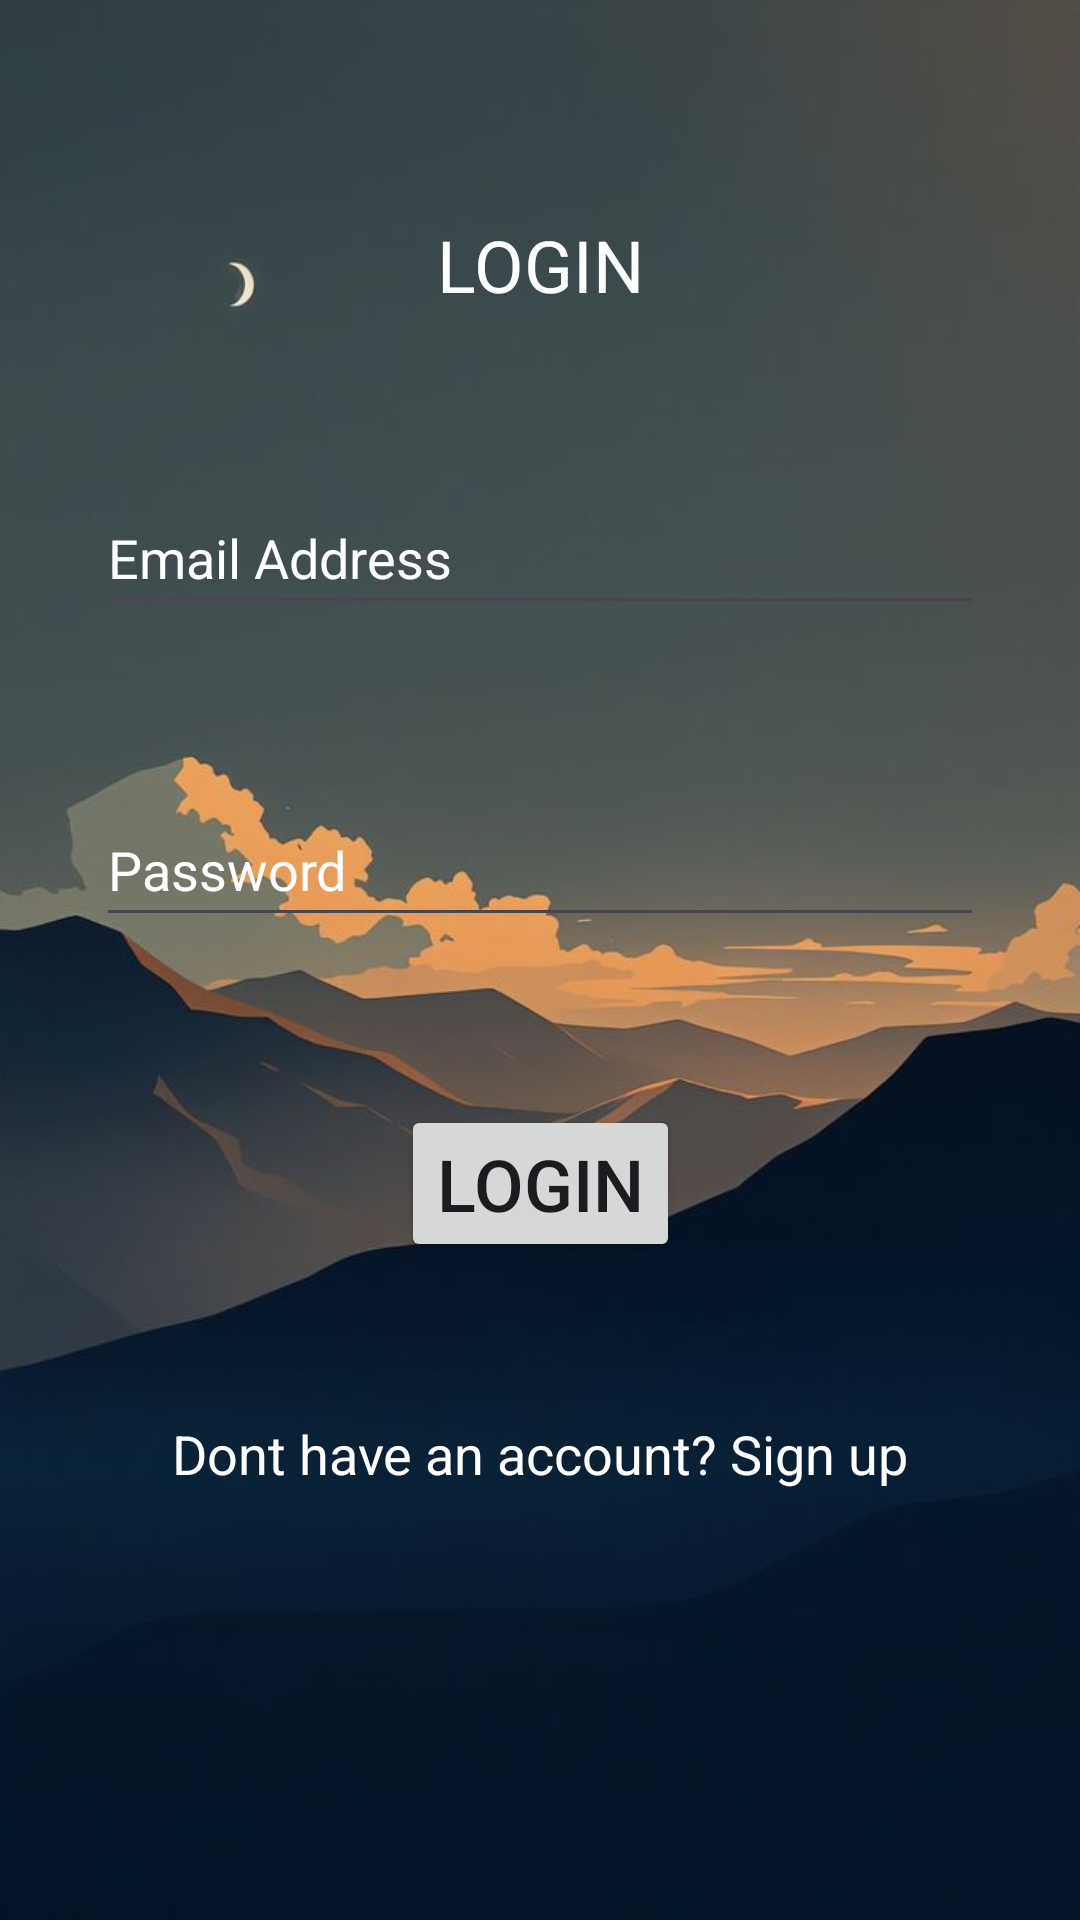

This screen was rendered from an Android layout file. Write that file and the resources it references.
<!-- AndroidManifest.xml: application theme Theme.ShambaLetu -->
<!-- res/layout/activity_loginpage.xml -->
<?xml version="1.0" encoding="utf-8"?>
<androidx.constraintlayout.widget.ConstraintLayout xmlns:android="http://schemas.android.com/apk/res/android"
    xmlns:app="http://schemas.android.com/apk/res-auto"
    xmlns:tools="http://schemas.android.com/tools"
    android:id="@+id/main"
    android:layout_width="match_parent"
    android:layout_height="match_parent"
    tools:context=".loginpage"
    android:background="@drawable/background_image">

    <TextView
         android:id="@+id/Edtlogintext"
        android:layout_width="wrap_content"
        android:layout_height="wrap_content"
        android:text="@string/login"
        android:textSize="24sp"
        android:textColor="@color/white"
        android:textAlignment="center"
        android:layout_marginTop="72dp"
        app:layout_constraintEnd_toEndOf="parent"
        app:layout_constraintStart_toStartOf="parent"
        app:layout_constraintTop_toTopOf="parent"/>

    <EditText
        android:id="@+id/edtEmail"
        android:layout_width="0dp"
        android:layout_height="wrap_content"
        android:layout_marginStart="32dp"
        android:layout_marginTop="56dp"
        android:layout_marginEnd="32dp"
        android:autofillHints="emailAddress"
        android:hint="@string/email_address"
        android:inputType="textEmailAddress"
        android:minHeight="48dp"
        android:textColor="@color/white"
        android:textColorHint="@color/white"
        app:layout_constraintEnd_toEndOf="parent"
        app:layout_constraintStart_toStartOf="parent"
        app:layout_constraintTop_toBottomOf="@id/Edtlogintext"/>

    <EditText
        android:id="@+id/edtPassword"
        android:layout_width="0dp"
        android:layout_height="wrap_content"
        android:layout_marginStart="32dp"
        android:layout_marginTop="56dp"
        android:layout_marginEnd="32dp"
        android:autofillHints="password"
        android:hint="@string/password"
        android:inputType="textPassword"
        android:minHeight="48dp"
        android:textColor="@color/white"
        android:textColorHint="@color/white"
        app:layout_constraintEnd_toEndOf="parent"
        app:layout_constraintStart_toStartOf="parent"
        app:layout_constraintTop_toBottomOf="@id/edtEmail"/>

    <Button
        android:id="@+id/loginbtn"
        android:layout_width="wrap_content"
        android:layout_height="wrap_content"
        android:layout_marginTop="56dp"
        android:minHeight="48dp"
        android:text="@string/login"
        android:textSize="24sp"
        app:layout_constraintEnd_toEndOf="parent"
        app:layout_constraintStart_toStartOf="parent"
        app:layout_constraintTop_toBottomOf="@id/edtPassword"/>

    <TextView
        android:id="@+id/signuplink"
        android:layout_width="wrap_content"
        android:layout_height="wrap_content"
        android:layout_marginTop="40dp"
        android:minHeight="48dp"
        android:text="@string/dont_have_an_account_sign_up"
        android:gravity="center"
        android:textAlignment="center"
        android:textColor="@color/white"
        android:textSize="18sp"
        app:layout_constraintEnd_toEndOf="parent"
        app:layout_constraintStart_toStartOf="parent"
        app:layout_constraintTop_toBottomOf="@id/loginbtn"/>



</androidx.constraintlayout.widget.ConstraintLayout>
<!-- resources referenced by this layout -->
<resources>
  <!-- drawable background_image: jpg bitmap (drawable, 24615 bytes) -->
  <string name="dont_have_an_account_sign_up">Dont have an account? Sign up</string>
  <string name="email_address">Email Address</string>
  <string name="login">LOGIN</string>
  <string name="password">Password</string>
  <style name="Theme.ShambaLetu" parent="Base.Theme.ShambaLetu" />
  <style name="Base.Theme.ShambaLetu" parent="Theme.Material3.DayNight.NoActionBar">
          
          
      </style>
  <!-- not gathered from this repository: default colours our renderer supplied (Android Studio template values) -->
  <color name="white">#FFFFFFFF</color>
</resources>
